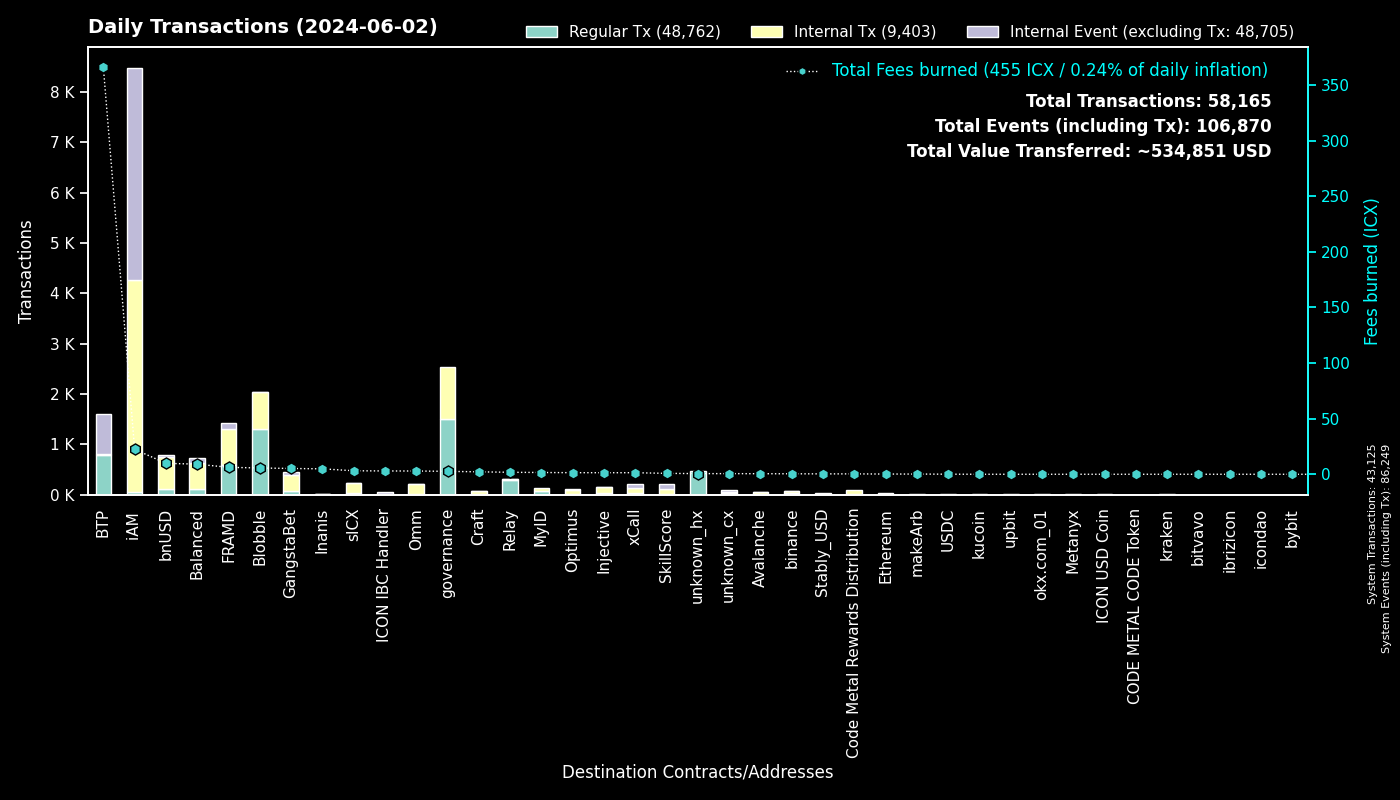

The table this chart was drawn from, first rows:
to, Fees burned, Regular Tx, to_def, Internal Tx, Internal Event (excluding Tx), group
0, 0.0, 43123, System, 2, 43124, System
cx00000000000000000000000000000000000000…, 2.641, 1496, governance, 1032, 0, governance
cxee7a00755a757e3c519a0616456030e33dc9d4…, 365.8, 786, BTP_2, 0, 788, BTP
cxf14dea1cff7ceb29a46e6d04533a08f84441e4…, 3.186, 698, Blobble Stake Token, 734, 2, Blobble
cxf2ca3b655a782f39227934d37ff3b77f9b1ebc…, 2.473, 604, Blobble, 0, 0, Blobble
cx2aa9b28a657e3121b75d3d4fe65e569398645d…, 5.244, 576, FRAMD Token, 614, 6, FRAMD
cxca5faa5a71d986a2e84dd7e6f5ff791d29901e…, 1.625, 294, Relay_4, 0, 0, Relay
cx88fd7df7ddff82f7cc735c871dc519838cb235…, 9.856, 113, bnUSD, 637, 35, bnUSD
cx5a0af85407c69945eb318d4ac18e9e84218416…, 3.669, 58, GangWar Simulation, 162, 48, GangstaBet
cx14002628a4599380f391f708843044bc93dce2…, 22.47, 46, iAM Div, 4211, 4214, iAM
cxba62bb61baf8dd8b6a04633fe33806547785a0…, 1.384, 44, MyID_3, 43, 0, MyID
cxa07f426062a1384bdd762afa6a87d123fbc81c…, 1.406, 30, xCall, 104, 87, xCall
cx2609b924e33ef00b648a409245c7ea394c4678…, 3.154, 30, sICX, 195, 9, sICX
cx4297f4b63262507623b6ad575d0d8dd2db980e…, 1.411, 29, Injective, 122, 3, Injective
cxa0af3165c08318e988cb30993b3048335b94af…, 0.8413, 24, balanced_dex, 62, 11, Balanced
hxb568381d35d3e7a6383200e8a0d30310af20b9…, 0.02875, 23, binance_hot, 0, 0, binance
cx694e8c9f1a05c8c3719f30d46b97697960e428…, 0.2074, 22, MyID_2, 22, 0, MyID
cx622bbab73698f37dbef53955fd3decffeb0b0c…, 2.986, 18, ICON IBC Handler, 2, 26, ICON IBC Handler
cx59d899fce52cadd1feb5128ff5e6672f03943e…, 0.09502, 16, unknown_cx, 0, 4, unknown_cx
cx917f88460d4ebec1fd656d4dbe51131a37d168…, 0.1066, 16, unknown_cx, 0, 12, unknown_cx
cxe971c0a92c58db502e4a224efc6ba311eb1c17…, 4.901, 15, Inanis Treasury, 1, 0, Inanis
cx21e94c08c03daee80c25d8ee3ea22a20786ec2…, 3.118, 15, balanced_router, 203, 24, Balanced
cx2dc662031f3d62bcdba4f63e9bf827767c8475…, 0.8258, 15, SkillScore, 98, 101, SkillScore
cx66d4d90f5f113eba575bf793570135f9b10cec…, 1.426, 15, balanced_loans, 51, 31, Balanced
cxd82fb5d3effecd8c9071a4bba3856ad7222c4b…, 1.147, 14, Balanced Savings, 58, 2, Balanced
cx44250a12074799e26fdeee75648ae47e2cc842…, 0.1896, 11, balanced_governance, 0, 0, Balanced
cxf61cd5a45dc9f91c15aa65831a30a90d59a096…, 0.5566, 8, balanced_baln, 29, 5, Balanced
cx28b2ec885b50c8a93da752f2d0467a67127a70…, 0.6985, 8, CROWN, 69, 3, GangstaBet
cx7ecb16e4c143b95e01d05933c17cb986cfe618…, 1.854, 7, CraftRewards, 36, 0, Craft
cx10d59e8103ab44635190bd4139dbfd682fa2d0…, 0.4119, 7, balanced_rewards, 14, 14, Balanced
cx66a031cc3bd305c76371fb586e93801b948254…, 0.5074, 6, Avalanche, 46, 1, Avalanche
cx2d552c485ec8bcaa75aac02424e2aca6ffdb2f…, 0.4078, 6, Binance Coin, 36, 3, binance
hxbb984f278abd66ae2155edbd91f8c87ce98411…, 0.0075, 6, kucoin, 0, 0, kucoin
cx28497aef34ec44ad2be9249daddfbe34b54f30…, 0.1323, 6, Balanced Bribe, 6, 0, Balanced
hx133323c2e990994816b548a9e7eb080a5eac80…, 0.00625, 5, unknown_hx, 0, 0, unknown_hx
hx85532472e789802a943bd34a8aeb86668bc232…, 0.00625, 5, okx.com_01, 0, 0, okx.com_01
cx203d9cd2a669be67177e997b8948ce2c35caff…, 0.8588, 5, balanced_dividends, 55, 1, Balanced
cxaa99a164586883eed0322d62a31946dfa9491f…, 0.0262, 5, optimus_rewards, 10, 2, Optimus
cxabea09a8c5f3efa54d0a0370b14715e6f22705…, 0.1294, 5, Balanced Asset Manager, 20, 10, Balanced
cxd17316e24ee40f2ef8ed6f3a497311db1b3520…, 0.06956, 4, GangstaVerse LootBox, 21, 0, GangstaBet
cxc83f6eaf7e123f656657ebac3b09bc7a38e323…, 0.3557, 4, Code Metal Rewards Distribution, 96, 0, Code Metal Rewards Distribution
hx73fd195001bfcc4c0d2a75cc805f5eca390c62…, 0.005, 4, unknown_hx, 0, 0, unknown_hx
cx2e6d0fc0eca04965d06038c8406093337f085f…, 0.3489, 4, Craft, 24, 1, Craft
hx394e00ef0cd98d17a977defee0ea01f8b1933c…, 0.005, 4, unknown_hx, 0, 0, unknown_hx
cx334db6519871cb2bfd154cec0905ced4ea142d…, 0.01329, 4, unknown_cx, 0, 0, unknown_cx
hx292f04d5567116cbe128954b55ea035e93c74f…, 0.005, 4, unknown_hx, 0, 0, unknown_hx
cx1a29259a59f463a67bb2ef84398b30ca56b583…, 1.256, 4, omm_token, 66, 3, Omm
cx288d13e1b63563459a2ac6179f237711f6851c…, 0.2041, 4, Ethereum, 18, 1, Ethereum
hx97347e18238192e5066466a0a8865f1892c6be…, 0.00375, 3, upbit_hot_01, 0, 0, upbit
hx68646780e14ee9097085f7280ab137c3633b4b…, 0.00375, 3, kraken_hot, 0, 0, kraken
hxf02e8eb680ae2d1959b3fde46d9f5ad2fe5155…, 0.00375, 3, unknown_hx, 0, 0, unknown_hx
hxb611b26f8ef4c8d515de4d23f62316eb1ad842…, 0.00375, 3, unknown_hx, 0, 0, unknown_hx
hx2f1377f549e31534bcc7d02a1ba23c1a5d289f…, 0.00375, 3, unknown_hx, 0, 0, unknown_hx
hx570ca097ecabb140736b003cb274425f41d43d…, 0.00375, 3, unknown_hx, 0, 0, unknown_hx
hx5a3559d342f9cfe495f3f231165a01227fcff2…, 0.00375, 3, unknown_hx, 0, 0, unknown_hx
hx4846c4d1e83751f3810fc6b8dabf699cfec5de…, 0.00375, 3, unknown_hx, 0, 0, unknown_hx
cxeaff5a10cb72bf85965b8b4af3e708ab772b79…, 0.7492, 3, Boosted OMM Token, 53, 2, Omm
hx4031ab962e5e78fd195f91c1ba877c5d0ba63a…, 0.00375, 3, unknown_hx, 0, 0, unknown_hx
cxcb455f26a2c01c686fa7f30e1e3661642dd53c…, 0.739, 3, omm_lending, 66, 0, Omm
cx6139a27c15f1653471ffba0b4b88dc15de7e32…, 0.7585, 3, gangstabet_token, 55, 3, GangstaBet
... 445 more rows
